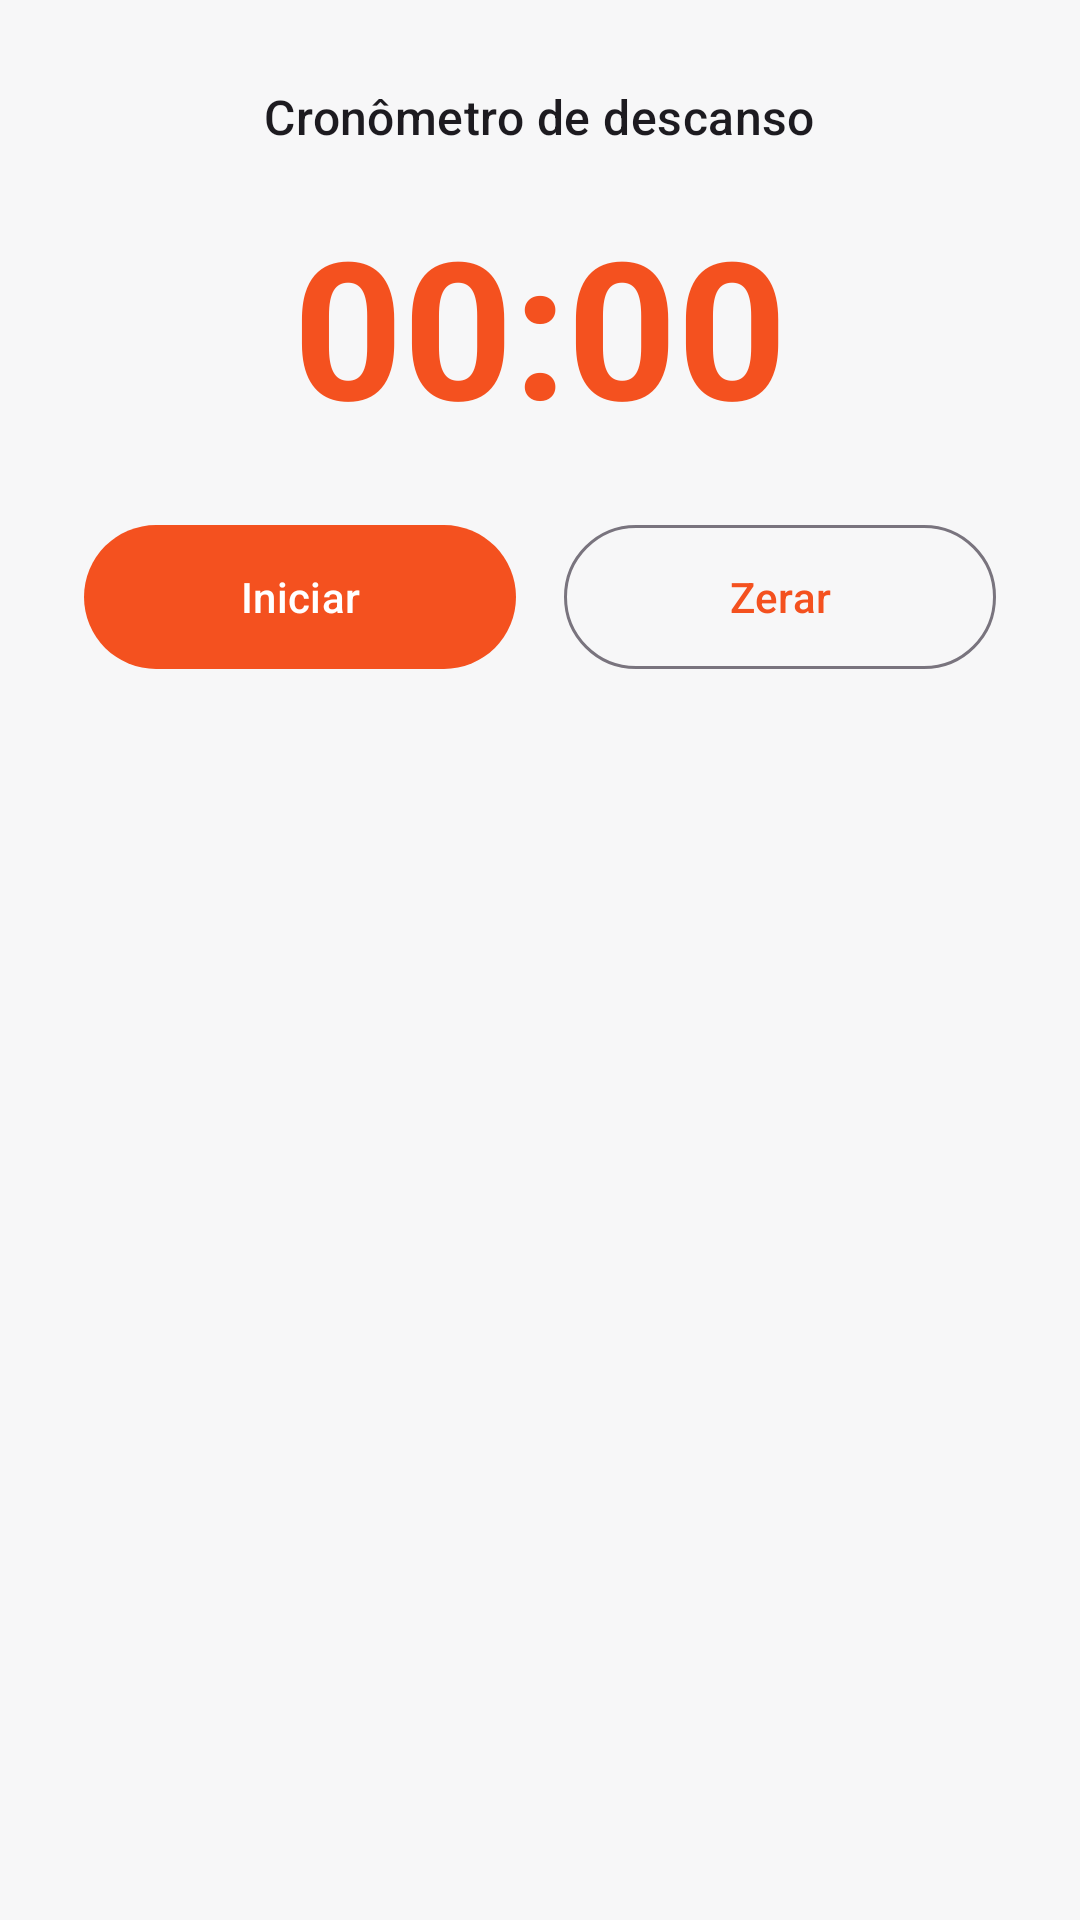

This screen was rendered from an Android layout file. Write that file and the resources it references.
<!-- AndroidManifest.xml: application theme Theme.StrongApp -->
<!-- res/layout/sheet_timer.xml -->
<?xml version="1.0" encoding="utf-8"?>
<LinearLayout xmlns:android="http://schemas.android.com/apk/res/android"
    android:layout_width="match_parent"
    android:layout_height="wrap_content"
    android:orientation="vertical"
    android:gravity="center_horizontal"
    android:padding="28dp">

    <TextView
        android:layout_width="wrap_content"
        android:layout_height="wrap_content"
        android:text="@string/timer"
        android:textAppearance="?attr/textAppearanceTitleMedium" />

    <TextView
        android:id="@+id/clock"
        android:layout_width="wrap_content"
        android:layout_height="wrap_content"
        android:layout_marginTop="16dp"
        android:text="00:00"
        android:textColor="@color/brand_primary"
        android:textSize="64sp"
        android:textStyle="bold" />

    <LinearLayout
        android:layout_width="match_parent"
        android:layout_height="wrap_content"
        android:layout_marginTop="20dp"
        android:orientation="horizontal">

        <com.google.android.material.button.MaterialButton
            android:id="@+id/startPause"
            style="@style/Widget.Material3.Button"
            android:layout_width="0dp"
            android:layout_height="56dp"
            android:layout_weight="1"
            android:layout_marginEnd="8dp"
            android:text="@string/start" />

        <com.google.android.material.button.MaterialButton
            android:id="@+id/reset"
            style="@style/Widget.Material3.Button.OutlinedButton"
            android:layout_width="0dp"
            android:layout_height="56dp"
            android:layout_weight="1"
            android:layout_marginStart="8dp"
            android:text="@string/reset" />
    </LinearLayout>
</LinearLayout>
<!-- resources referenced by this layout -->
<resources>
  <color name="brand_primary">#F4511F</color>
  <string name="reset">Zerar</string>
  <string name="start">Iniciar</string>
  <string name="timer">Cronômetro de descanso</string>
  <style name="Theme.StrongApp" parent="Base.Theme.StrongApp" />
  <style name="Base.Theme.StrongApp" parent="Theme.Material3.DayNight.NoActionBar">
          <item name="colorPrimary">@color/brand_primary</item>
          <item name="colorOnPrimary">@color/brand_on_primary</item>
          <item name="colorPrimaryContainer">@color/brand_primary</item>
          <item name="colorOnPrimaryContainer">@color/brand_on_primary</item>
          <item name="colorSecondary">@color/brand_primary_dark</item>
          <item name="android:colorBackground">@color/background_light</item>
          <item name="colorSurface">@color/surface_light</item>
          <item name="colorOnSurface">@color/text_light</item>
          <item name="colorOnSurfaceVariant">@color/muted_light</item>
      </style>
  <color name="brand_on_primary">#FFFFFF</color>
  <color name="brand_primary_dark">#C63F14</color>
  <color name="background_light">#F7F7F8</color>
  <color name="surface_light">#FFFFFF</color>
  <color name="text_light">#020817</color>
  <color name="muted_light">#6B7280</color>
</resources>
